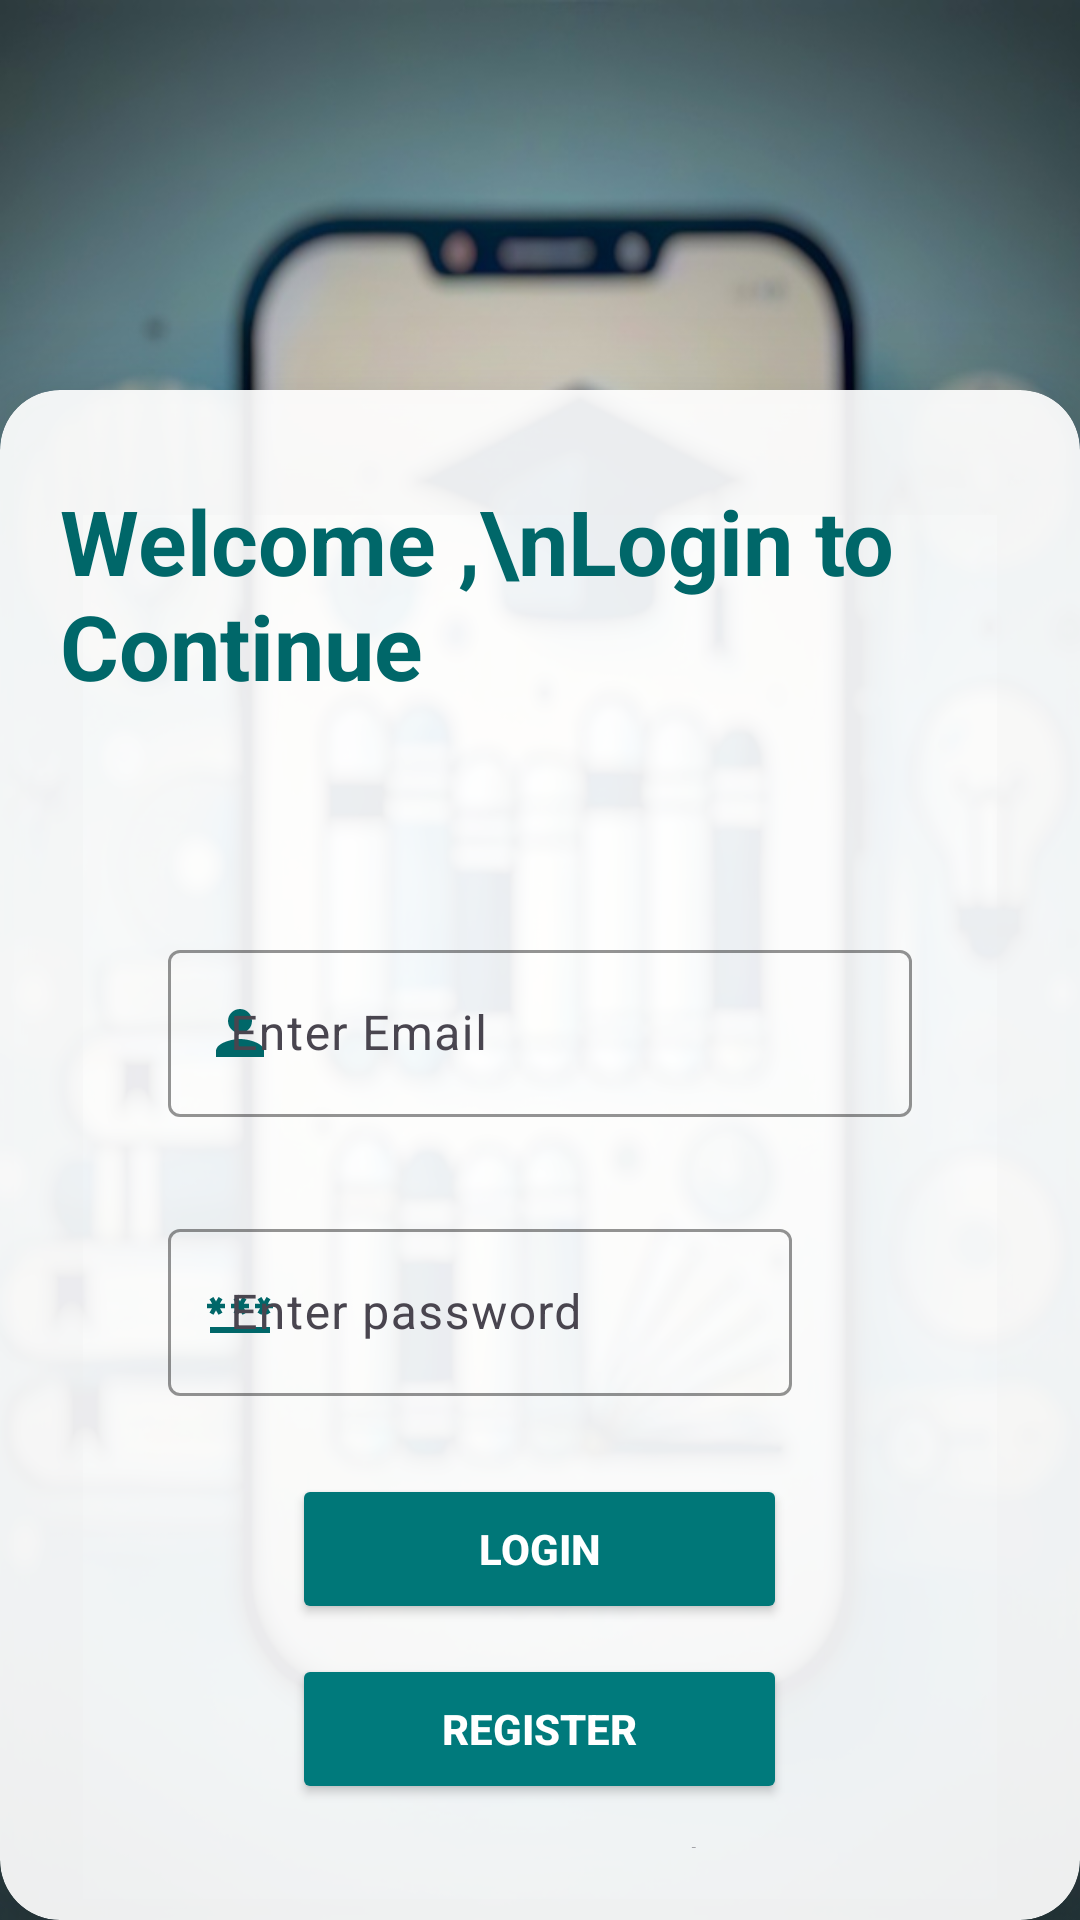

The Android layout XML behind this screen, and the referenced resources:
<!-- AndroidManifest.xml: application theme Theme.Food_wastage_management -->
<!-- res/layout/activity_loginregister.xml -->
<?xml version="1.0" encoding="utf-8"?>
<LinearLayout xmlns:android="http://schemas.android.com/apk/res/android"
    xmlns:app="http://schemas.android.com/apk/res-auto"
    xmlns:tools="http://schemas.android.com/tools"
    android:background="@drawable/abc"
    android:orientation="vertical"
    android:layout_width="match_parent"
    android:layout_height="match_parent">

    <androidx.cardview.widget.CardView
        android:layout_width="wrap_content"
        android:layout_gravity="center"
        android:layout_marginTop="130dp"
        app:cardCornerRadius="20dp"
        app:cardElevation="20dp"
        android:backgroundTint="#EBFFFFFF"
        android:layout_height="wrap_content">
        <LinearLayout
            android:layout_width="wrap_content"
            android:layout_height="wrap_content"
            android:layout_marginTop="30dp"
            android:layout_marginBottom="24dp"
            android:layout_marginLeft="20dp"
            android:layout_marginRight="20dp"
            android:orientation="vertical">
            <TextView
                android:id="@+id/textView"
                android:layout_width="wrap_content"
                android:layout_height="wrap_content"
                android:layout_gravity="center"
                android:text="Welcome ,\nLogin to Continue"
                android:textColor="@color/green"
                android:textSize="30dp"
                android:textStyle="bold"
             />

            
            

            
            
            
            
            
            
            
            
            
            
            
            
            
            
            

            <com.google.android.material.textfield.TextInputLayout
                android:layout_width="match_parent"
                android:layout_height="wrap_content"
                android:padding="16dp"
                app:boxStrokeColor="@color/green"
                app:hintTextColor="@color/green"
                android:layout_marginLeft="20dp"
                android:layout_marginRight="20dp"
                android:layout_marginTop="60dp"
                app:startIconDrawable="@drawable/baseline_person_24"
                app:startIconTint="@color/green"
                >

                <com.google.android.material.textfield.TextInputEditText
                    android:id="@+id/editTextTextEmailAddress"
                    android:layout_width="match_parent"
                    android:layout_height="wrap_content"
                    android:hint=" Enter Email"
                    />
            </com.google.android.material.textfield.TextInputLayout>
            <com.google.android.material.textfield.TextInputLayout
                android:layout_width="240dp"
                android:layout_height="wrap_content"
                android:padding="16dp"
                app:boxStrokeColor="@color/green"
                app:hintTextColor="@color/green"
                android:layout_marginLeft="20dp"
                android:layout_marginRight="20dp"
                app:startIconDrawable="@drawable/baseline_password_24"
                app:startIconTint="@color/green"
                >
                <com.google.android.material.textfield.TextInputEditText
                    android:id="@+id/editTextTextPassword"
                    android:inputType="numberPassword"
                    android:layout_width="match_parent"
                    android:layout_height="wrap_content"
                    android:hint=" Enter password"
                    />
            </com.google.android.material.textfield.TextInputLayout>
            
            
            
            
            
            
            
            
            
            
            
            
            
            

            <Button
                android:id="@+id/buttonLogin"
                android:layout_width="165dp"
                android:layout_height="50dp"
                android:text="Login"
                android:layout_marginTop="10dp"
                android:textStyle="bold"
                android:textSize="14dp"
                android:layout_gravity="center_horizontal"
                android:textColor="@color/white"
                android:backgroundTint="#007778"
                app:cornerRadius="24dp"
                />

            <Button
                android:id="@+id/buttonRegister"
                android:layout_width="165dp"
                android:layout_height="50dp"
                android:text="Register"
                android:layout_marginTop="10dp"
                android:textSize="14dp"
                android:textStyle="bold"
                android:layout_gravity="center"
                android:textColor="@color/white"
                android:backgroundTint="#007A7C"
                app:cornerRadius="24dp"
                />
            <TextView
                android:id="@+id/forgetPassword"
                android:layout_width="wrap_content"
                android:layout_height="wrap_content"
                android:layout_gravity="center"
                android:layout_marginTop="10dp"
                android:text="Forget Password"/>

        </LinearLayout>

    </androidx.cardview.widget.CardView>
    <ProgressBar
        android:id="@+id/progressBar111"
        android:layout_width="76dp"
        android:layout_height="71dp"
        android:layout_marginTop="20dp"
        android:layout_gravity="center"
        android:indeterminate="true"
        android:indeterminateTint="@color/yellow"
        android:visibility="invisible" />

</LinearLayout>
<!-- resources referenced by this layout -->
<resources>
  <color name="black">#ff000000</color>
  <color name="green">#006769</color>
  <color name="white">#FFFFFFFF</color>
  <color name="yellow">#006769</color>
  <!-- drawable abc: jpeg bitmap (drawable, 112837 bytes) -->
  <!-- drawable baseline_password_24 (drawable) -->
  <vector xmlns:android="http://schemas.android.com/apk/res/android" android:height="24dp" android:tint="#006769" android:viewportHeight="24" android:viewportWidth="24" android:width="24dp">
        
      <path android:fillColor="@android:color/white" android:pathData="M2,17h20v2H2V17zM3.15,12.95L4,11.47l0.85,1.48l1.3,-0.75L5.3,10.72H7v-1.5H5.3l0.85,-1.47L4.85,7L4,8.47L3.15,7l-1.3,0.75L2.7,9.22H1v1.5h1.7L1.85,12.2L3.15,12.95zM9.85,12.2l1.3,0.75L12,11.47l0.85,1.48l1.3,-0.75l-0.85,-1.48H15v-1.5h-1.7l0.85,-1.47L12.85,7L12,8.47L11.15,7l-1.3,0.75l0.85,1.47H9v1.5h1.7L9.85,12.2zM23,9.22h-1.7l0.85,-1.47L20.85,7L20,8.47L19.15,7l-1.3,0.75l0.85,1.47H17v1.5h1.7l-0.85,1.48l1.3,0.75L20,11.47l0.85,1.48l1.3,-0.75l-0.85,-1.48H23V9.22z"/>
      
  </vector>
  <!-- drawable baseline_person_24 (drawable) -->
  <vector xmlns:android="http://schemas.android.com/apk/res/android" android:height="24dp" android:tint="#006769" android:viewportHeight="24" android:viewportWidth="24" android:width="24dp">
        
      <path android:fillColor="@android:color/white" android:pathData="M12,12c2.21,0 4,-1.79 4,-4s-1.79,-4 -4,-4 -4,1.79 -4,4 1.79,4 4,4zM12,14c-2.67,0 -8,1.34 -8,4v2h16v-2c0,-2.66 -5.33,-4 -8,-4z"/>
      
  </vector>
  <!-- drawable edittextborder (drawable) -->
  <?xml version="1.0" encoding="utf-8"?>
  <shape
      xmlns:android="http://schemas.android.com/apk/res/android"
      android:shape="rectangle">
      <solid
          android:color="@android:color/transparent"/>
      <corners
          android:bottomRightRadius="12dp"
          android:bottomLeftRadius="12dp"
          android:topLeftRadius="12dp"
          android:topRightRadius="12dp"
  
          />
      <stroke
          android:color="@color/white"
  
          android:width="1dp"/>
  </shape>
  <style name="Theme.Food_wastage_management" parent="Theme.Material3.DayNight.NoActionBar">
          
          <item name="colorPrimary">@color/yellow</item>
          <item name="colorPrimaryVariant">@color/yellow</item>
          <item name="colorOnPrimary">@color/white</item>
          
          <item name="colorSecondary">@color/teal_200</item>
          <item name="android:windowDisablePreview">true</item>
          <item name="colorSecondaryVariant">@color/teal_700</item>
          <item name="colorOnSecondary">@color/black</item>
          
          <item name="android:statusBarColor" tools:targetApi="l">?attr/colorPrimaryVariant</item>
          
      </style>
  <color name="teal_200">#FF03DAC5</color>
  <color name="teal_700">#FF018786</color>
</resources>
